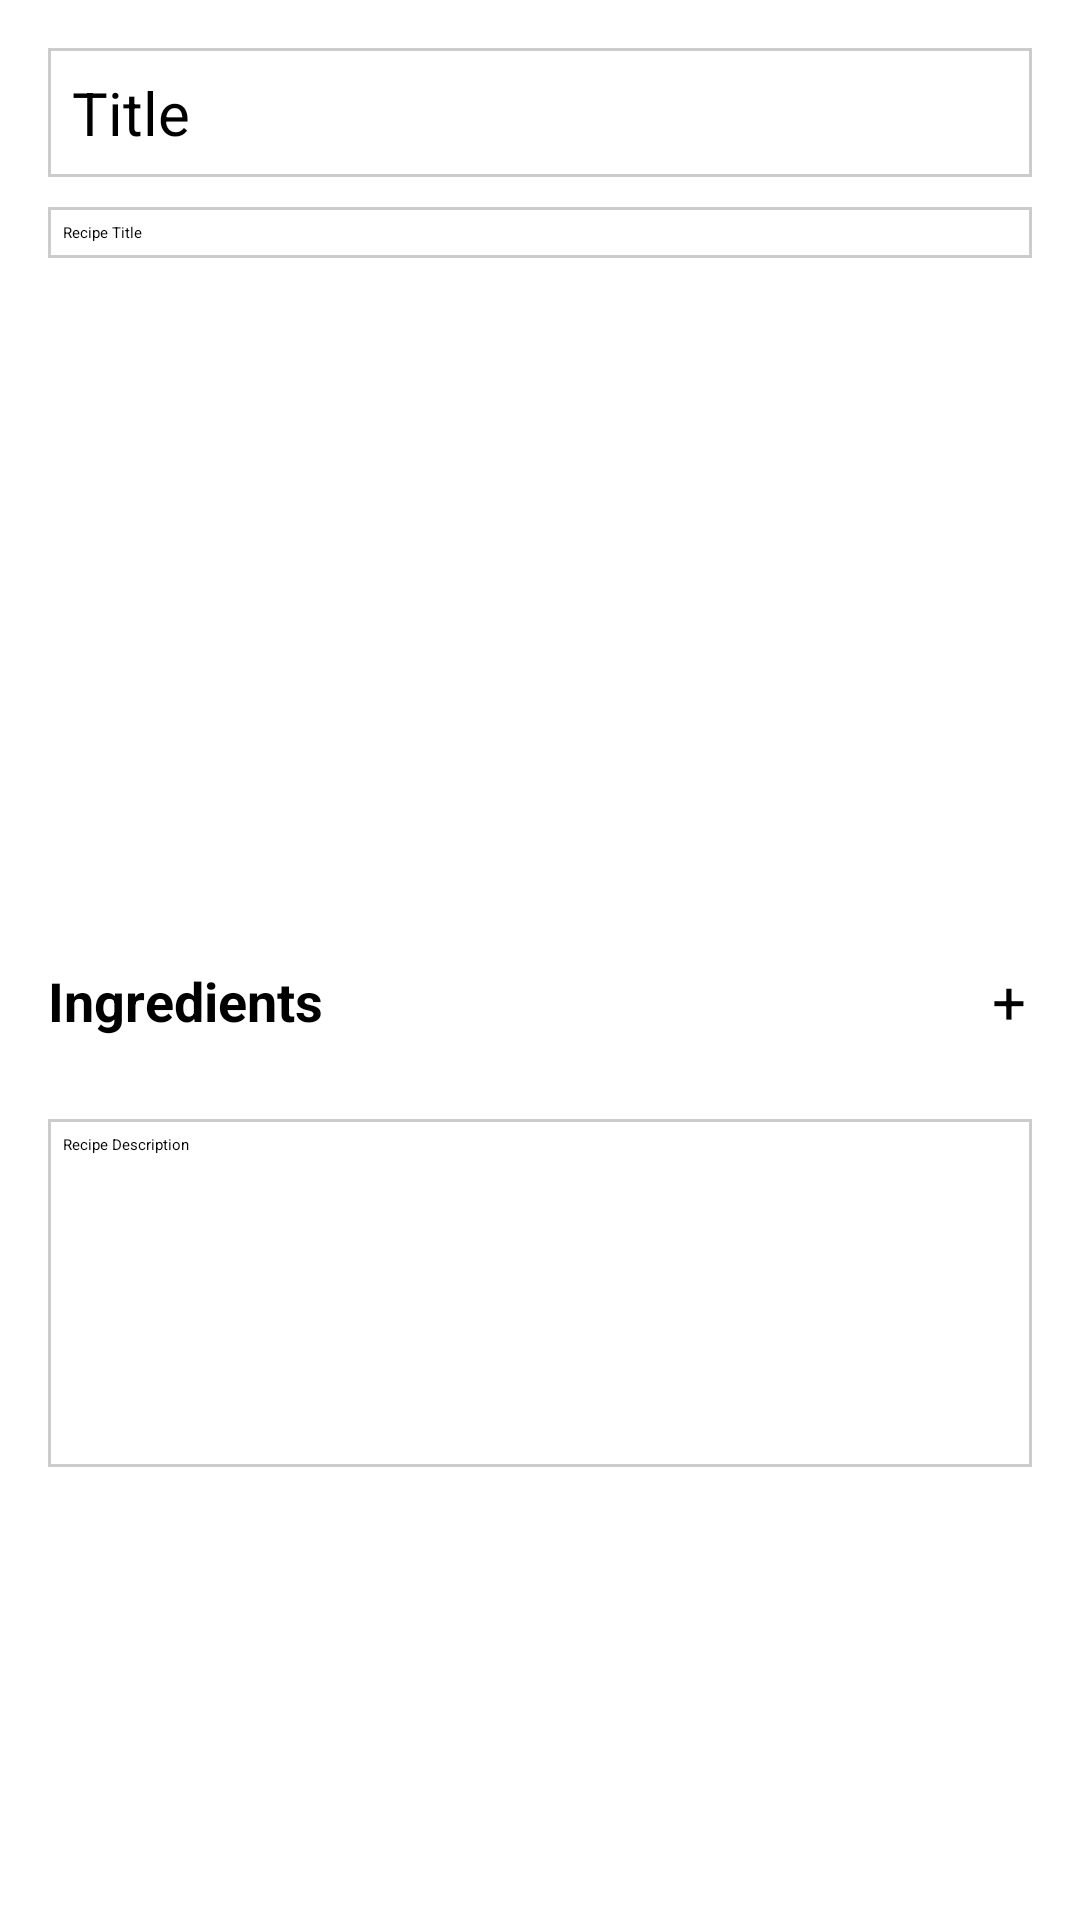

Produce the Android XML layout that renders to this screen, including the resource entries it uses.
<!-- AndroidManifest.xml: application theme Theme.QrCode -->
<!-- res/layout/create_activity.xml -->
<RelativeLayout xmlns:android="http://schemas.android.com/apk/res/android"
    android:layout_width="match_parent"
    android:layout_height="match_parent">

    <ScrollView
        android:layout_width="match_parent"
        android:layout_height="match_parent"
        android:layout_above="@+id/footerLayout">

        <LinearLayout
            android:layout_width="match_parent"
            android:layout_height="wrap_content"
            android:orientation="vertical"
            android:padding="16dp">

            <include
                layout="@layout/header_layout"
                android:id="@+id/header"/>

            
            <EditText
                android:id="@+id/editTextTitle"
                android:layout_width="match_parent"
                android:layout_height="wrap_content"
                android:hint="Recipe Title"
                android:inputType="text"
                android:layout_marginBottom="16dp"
                android:background="@drawable/edit_text_border"/>

            
            <ImageView
                android:id="@+id/imagePlaceholder"
                android:layout_width="match_parent"
                android:layout_height="200dp"
                android:scaleType="centerCrop"
                android:layout_marginBottom="16dp"/>

            
            <RelativeLayout
                android:layout_width="match_parent"
                android:layout_height="wrap_content"
                android:layout_marginBottom="8dp"> 

                <TextView
                    android:id="@+id/textViewIngredients"
                    android:layout_width="wrap_content"
                    android:layout_height="wrap_content"
                    android:text="Ingredients"
                    android:textSize="18sp"
                    android:textStyle="bold"
                    android:layout_centerVertical="true" />

                
                <Button
                    android:id="@+id/buttonAddIngredient"
                    android:layout_width="wrap_content"
                    android:layout_height="wrap_content"
                    android:layout_alignParentEnd="true"
                    android:layout_marginEnd="0dp"
                    android:layout_marginStart="-1dp"
                    android:background="@null"
                    android:text="+"
                    android:textColor="#000000"
                    android:textSize="20sp"
                    android:layout_centerVertical="true"
                    android:padding="2dp"
                    android:backgroundTint="@android:color/holo_blue_dark"/> 

            </RelativeLayout>

            
            <LinearLayout
                android:id="@+id/ingredientsLayout"
                android:layout_width="match_parent"
                android:layout_height="wrap_content"
                android:orientation="vertical"
                android:layout_marginBottom="16dp"/>

            
            <EditText
                android:id="@+id/editTextDescription"
                android:layout_width="match_parent"
                android:layout_height="116dp"
                android:layout_marginBottom="16dp"
                android:gravity="start"
                android:hint="Recipe Description"
                android:minLines="3"
                android:background="@drawable/edit_text_border" />

        </LinearLayout>
    </ScrollView>

    <LinearLayout
        android:id="@+id/footerLayout"
        android:layout_width="match_parent"
        android:layout_height="wrap_content"
        android:layout_alignParentBottom="true"
        android:orientation="horizontal"
        android:padding="16dp">

        <Button
            android:id="@+id/imgBtn"
            android:layout_width="0dp"
            android:layout_height="wrap_content"
            android:layout_weight="1"
            android:text="Upload Image"
            android:backgroundTint="@android:color/holo_red_dark"
            android:textColor="@android:color/white"/>

        <Button
            android:id="@+id/buttonSave"
            android:layout_width="0dp"
            android:layout_height="wrap_content"
            android:layout_marginStart="8dp"
            android:layout_weight="1"
            android:backgroundTint="@android:color/holo_blue_dark"
            android:text="Save"
            android:textColor="@android:color/white" />
    </LinearLayout>

</RelativeLayout>
<!-- res/layout/header_layout.xml (included above) -->
<RelativeLayout xmlns:android="http://schemas.android.com/apk/res/android"
    android:layout_width="match_parent"
    android:layout_height="wrap_content"
    android:padding="8dp"
    android:layout_marginBottom="10dp"
    android:background="@drawable/edit_text_border">


    <TextView
        android:id="@+id/titleTextView"
        android:layout_width="wrap_content"
        android:layout_height="wrap_content"
        android:text="Title"
        android:textSize="20sp"
        android:layout_alignParentStart="true"
        android:layout_centerVertical="true"/>

    <Button
        android:id="@+id/backButton"
        android:layout_width="wrap_content"
        android:layout_height="wrap_content"
        android:text="Home"
        android:layout_alignParentEnd="true"
        android:layout_centerVertical="true"
        android:textColor="@android:color/white"
        android:backgroundTint="@android:color/holo_blue_dark"/>

</RelativeLayout>
<!-- resources referenced by this layout -->
<resources>
  <!-- drawable edit_text_border (drawable) -->
  <shape xmlns:android="http://schemas.android.com/apk/res/android"
      android:shape="rectangle">
      <stroke
          android:width="1dp"
          android:color="#CCCCCC" /> 
      <padding
          android:left="5dp"
          android:right="5dp"
          android:top="5dp"
          android:bottom="5dp" /> 
  </shape>
  <style name="Theme.QrCode" parent="Base.Theme.QrCode">
          
          <item name="android:navigationBarColor">@android:color/transparent</item>
          <item name="android:statusBarColor">@android:color/transparent</item>
          <item name="android:windowLightStatusBar">?attr/isLightTheme</item>
      </style>
</resources>
